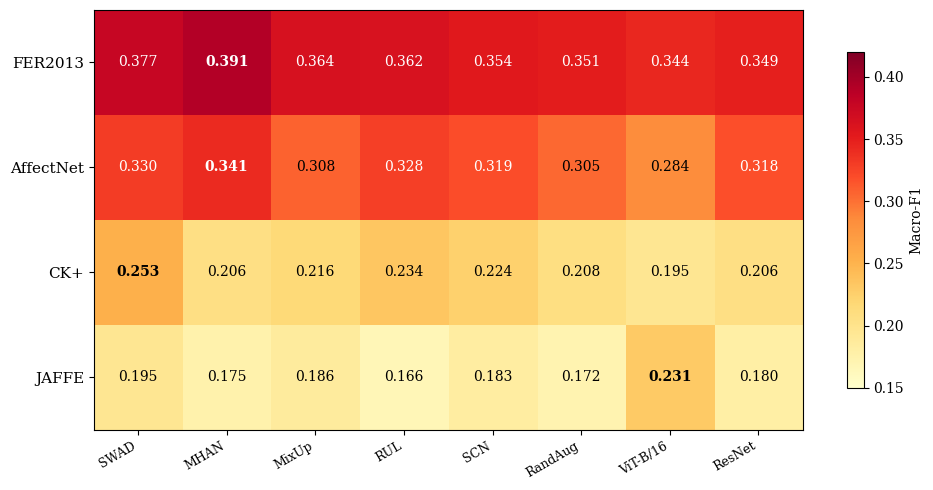
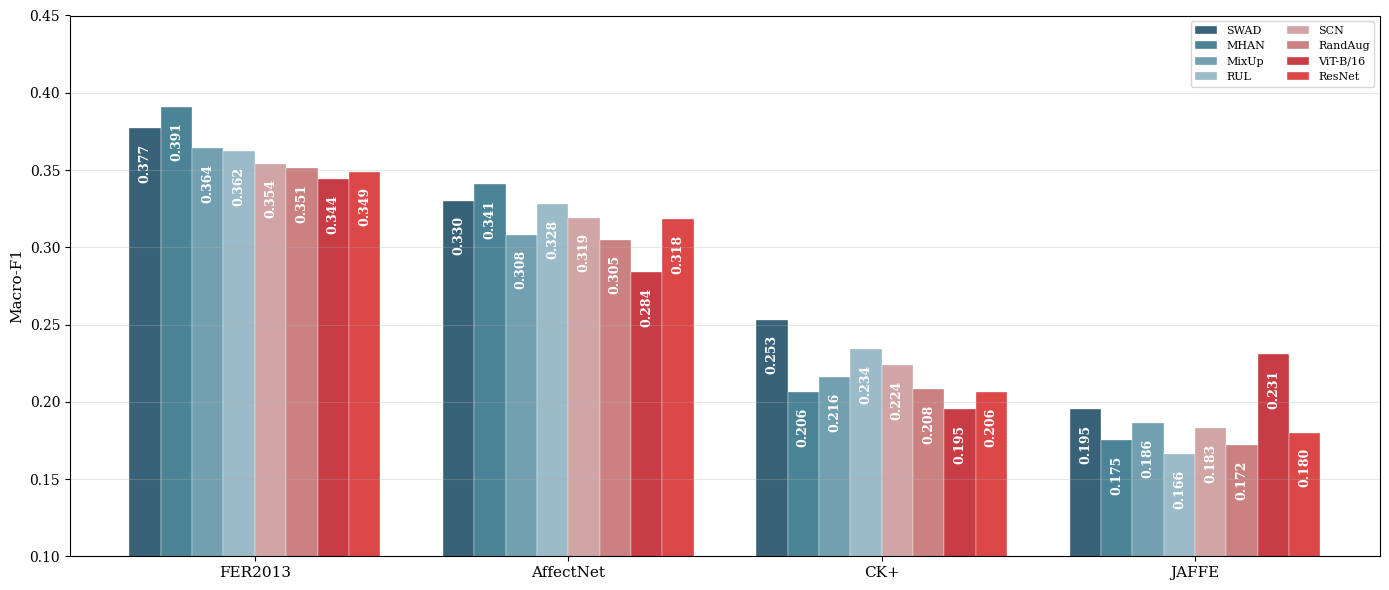

Write Python code to recreate these figures, in order.
"""
Regenerate Fig 1 (cross-dataset heatmap) and Fig 2 (method comparison bar chart)
with the updated 8-method, 10-seed data, preserving the original visual style.
"""
import json, numpy as np, matplotlib
matplotlib.use("Agg")
import matplotlib.pyplot as plt
from pathlib import Path

fig_dir = Path("E:/scientific/小波/会议投稿/返修修改稿V1/figures")
fig_dir.mkdir(parents=True, exist_ok=True)
base = Path("E:/scientific/小波/fer-cross-dataset/runs")

# === Data (10-seed per-target means from final analysis) ===
RAFDB = {
    "SWAD":    {"FER2013": 0.377, "AffectNet": 0.330, "CK+": 0.253, "JAFFE": 0.195},
    "MHAN":    {"FER2013": 0.391, "AffectNet": 0.341, "CK+": 0.206, "JAFFE": 0.175},
    "MixUp":   {"FER2013": 0.364, "AffectNet": 0.308, "CK+": 0.216, "JAFFE": 0.186},
    "RUL":     {"FER2013": 0.362, "AffectNet": 0.328, "CK+": 0.234, "JAFFE": 0.166},
    "SCN":     {"FER2013": 0.354, "AffectNet": 0.319, "CK+": 0.224, "JAFFE": 0.183},
    "RandAug": {"FER2013": 0.351, "AffectNet": 0.305, "CK+": 0.208, "JAFFE": 0.172},
    "ViT-B/16":{"FER2013": 0.344, "AffectNet": 0.284, "CK+": 0.195, "JAFFE": 0.231},
    "ResNet":  {"FER2013": 0.349, "AffectNet": 0.318, "CK+": 0.206, "JAFFE": 0.180},
}

METHODS = list(RAFDB.keys())
TARGETS = ["FER2013", "AffectNet", "CK+", "JAFFE"]

# Original palette extended to 8 colors
COLORS = ["#154760", "#2c6e85", "#5a8fa3", "#8ab0bf", "#c99595", "#c46b6b", "#bf1a24", "#d62728"]

plt.rcParams.update({"font.size": 10, "font.family": "serif", "axes.unicode_minus": False})
DPI = 600

# ============================================================
# FIG 1: Cross-dataset heatmap (RAF-DB source only, 8 methods)
# ============================================================
print("FIG 1: Heatmap...")
fig, ax = plt.subplots(figsize=(10, 5))
n_m, n_t = len(METHODS), len(TARGETS)
# Build heatmap transposed: targets on Y-axis, methods on X-axis
heatmap = np.zeros((n_t, n_m))
for i, t in enumerate(TARGETS):
    for j, m in enumerate(METHODS):
        heatmap[i, j] = RAFDB[m][t]

im = ax.imshow(heatmap, cmap="YlOrRd", aspect="auto", vmin=0.15, vmax=0.42)
ax.set_xticks(range(n_m))
ax.set_xticklabels(METHODS, fontsize=9, rotation=30, ha="right")
ax.set_yticks(range(n_t))
ax.set_yticklabels(TARGETS, fontsize=11)

norm = plt.Normalize(vmin=0.15, vmax=0.42)
cmap = plt.cm.YlOrRd
for i in range(n_t):
    for j in range(n_m):
        v = heatmap[i, j]
        best_col = heatmap[i, :].max()  # best in this target row
        rgba = cmap(norm(v))
        luminance = 0.299 * rgba[0] + 0.587 * rgba[1] + 0.114 * rgba[2]
        color = "white" if luminance < 0.5 else "black"
        weight = "bold" if abs(v - best_col) < 0.001 else "normal"
        ax.text(j, i, f"{v:.3f}", ha="center", va="center", fontsize=10,
                color=color, fontweight=weight)

plt.colorbar(im, ax=ax, shrink=0.8, label="Macro-F1")
plt.tight_layout()
fig.savefig(fig_dir / "fig1_heatmap.png", dpi=DPI, bbox_inches="tight")
fig.savefig(fig_dir / "fig1_heatmap.svg", bbox_inches="tight")
plt.close()
print("  OK")

# ============================================================
# FIG 2: Method comparison bar chart (RAF-DB source only)
# ============================================================
print("FIG 2: Bar chart...")
fig, ax = plt.subplots(figsize=(14, 6))
x = np.arange(len(TARGETS))
w = 0.10  # narrower bars for 8 methods
for i, m in enumerate(METHODS):
    vals = [RAFDB[m][t] for t in TARGETS]
    bars = ax.bar(x + i * w, vals, w, label=m, color=COLORS[i], alpha=0.85, edgecolor="white", linewidth=0.3)
    # White value label inside bar, rotated 90deg CW, centered
    for bar in bars:
        h = bar.get_height()
        ax.text(bar.get_x() + bar.get_width()/2., max(h - 0.010, 0.005), f"{h:.3f}",
                ha="center", va="top", fontsize=9, color="white", fontweight="bold",
                rotation=90)
ax.set_xticks(x + w * 3.5)
ax.set_xticklabels(TARGETS, fontsize=11)
ax.set_ylabel("Macro-F1", fontsize=11)
ax.legend(fontsize=8, ncol=2)
ax.grid(axis="y", alpha=0.3)
ax.set_ylim(0.10, 0.45)
plt.tight_layout()
fig.savefig(fig_dir / "fig2_bars.png", dpi=DPI, bbox_inches="tight")
fig.savefig(fig_dir / "fig2_bars.svg", bbox_inches="tight")
plt.close()
print("  OK")

print(f"\nSaved to {fig_dir}")
